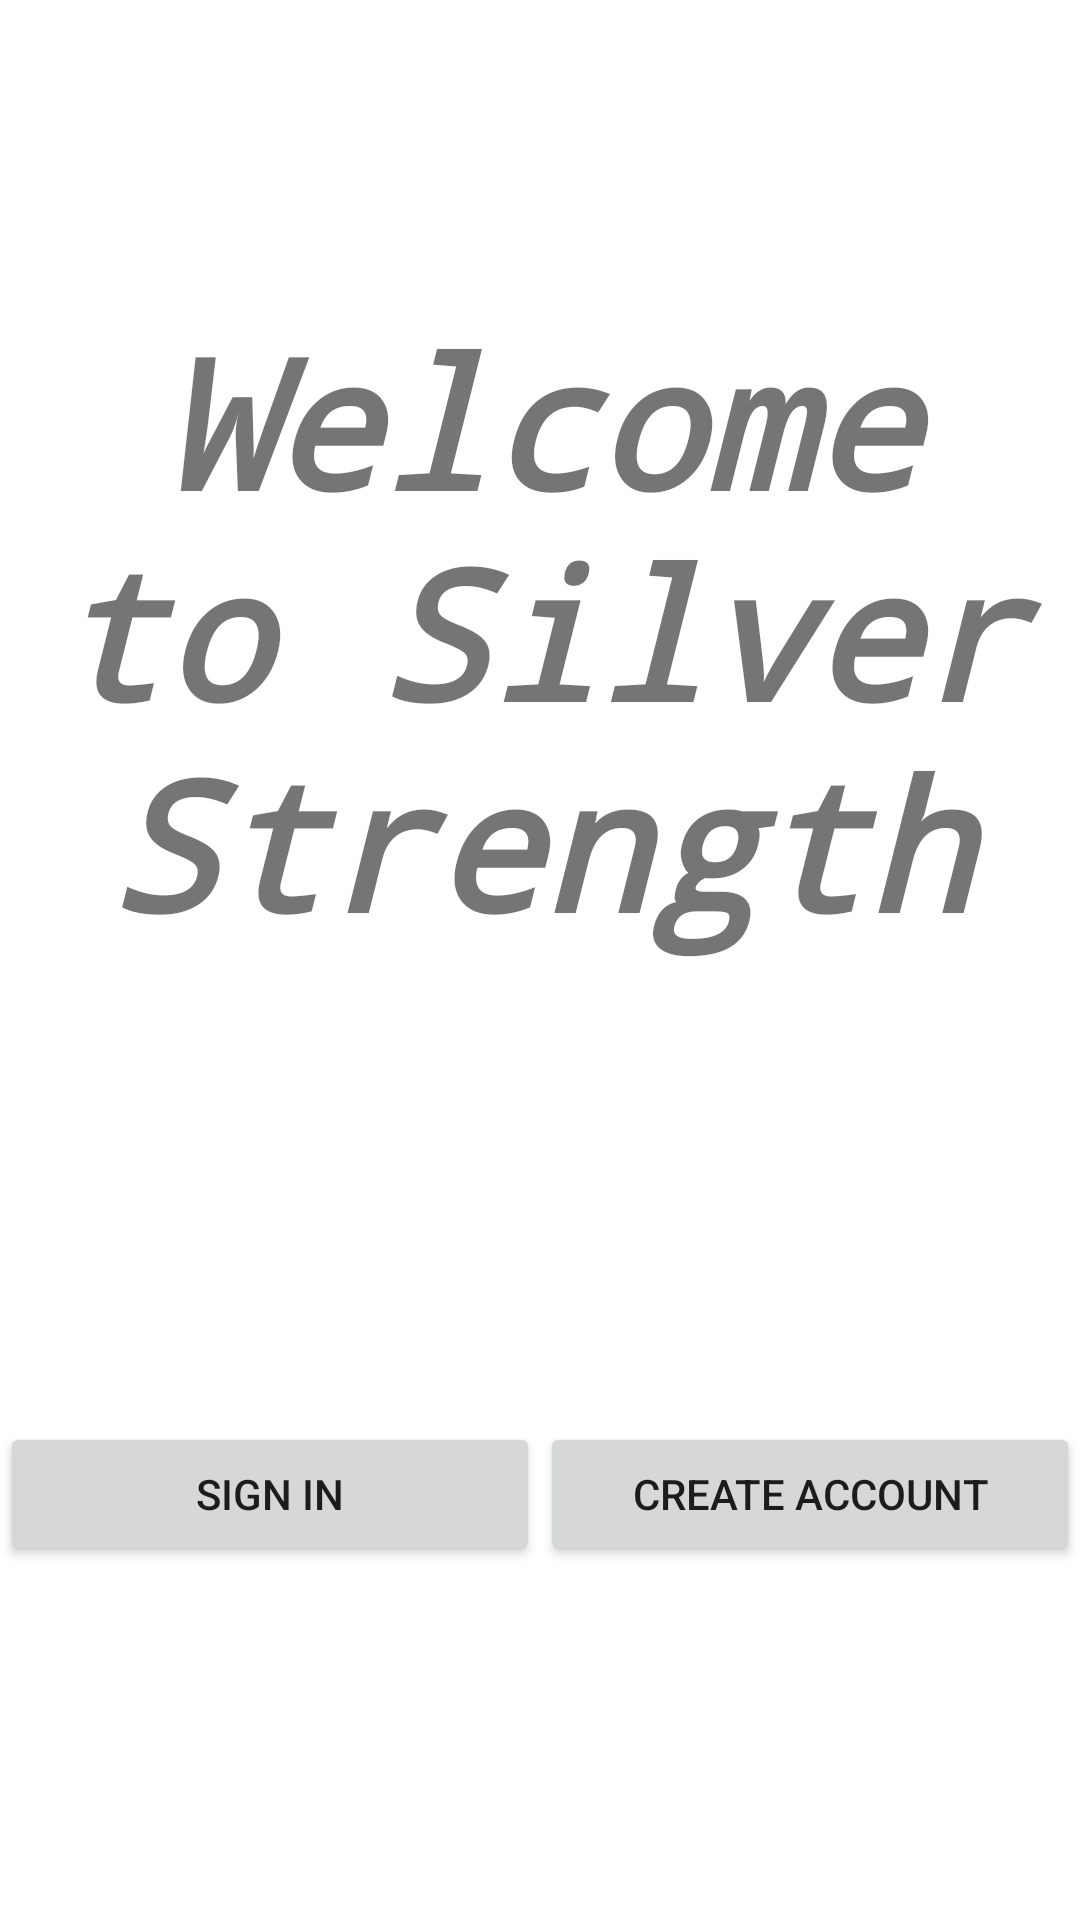

Write the Android layout XML for this screen, with the resource values it uses.
<!-- AndroidManifest.xml: application theme Theme.TheExerciseEnablingAppForTheElderly_ThirdYearProject -->
<!-- res/layout/activity_welcome_screen.xml -->
<?xml version="1.0" encoding="utf-8"?>
<androidx.constraintlayout.widget.ConstraintLayout
    xmlns:android="http://schemas.android.com/apk/res/android"
    xmlns:app="http://schemas.android.com/apk/res-auto"
    xmlns:tools="http://schemas.android.com/tools"
    android:layout_width="match_parent"
    android:layout_height="match_parent">

    <TextView
        android:id="@+id/welcome_text"
        android:layout_width="376dp"
        android:layout_height="238dp"
        android:layout_marginTop="100dp"
        android:fontFamily="monospace"
        android:text="Welcome to Silver Strength"
        android:textAlignment="center"
        android:textSize="60sp"
        android:textStyle="bold|italic"
        app:layout_constraintBottom_toTopOf="@+id/sign_in_button"
        app:layout_constraintEnd_toEndOf="parent"
        app:layout_constraintStart_toStartOf="parent"
        app:layout_constraintTop_toTopOf="parent" />

    <Button
        android:id="@+id/sign_in_button"
        android:layout_width="0dp"
        android:layout_height="wrap_content"
        android:layout_marginTop="136dp"
        android:text="Sign In"
        app:layout_constraintEnd_toStartOf="@+id/create_account_button"
        app:layout_constraintHorizontal_bias="0.5"
        app:layout_constraintStart_toStartOf="parent"
        app:layout_constraintTop_toBottomOf="@id/welcome_text" />

    <Button
        android:id="@+id/create_account_button"
        android:layout_width="0dp"
        android:layout_height="wrap_content"
        android:layout_marginTop="136dp"
        android:text="Create Account"
        app:layout_constraintEnd_toEndOf="parent"
        app:layout_constraintHorizontal_bias="0.5"
        app:layout_constraintStart_toEndOf="@+id/sign_in_button"
        app:layout_constraintTop_toBottomOf="@id/welcome_text" />
</androidx.constraintlayout.widget.ConstraintLayout>
<!-- resources referenced by this layout -->
<resources>
  <style name="Theme.TheExerciseEnablingAppForTheElderly_ThirdYearProject" parent="Theme.MaterialComponents.DayNight.DarkActionBar">
          
          <item name="colorPrimary">@color/purple_500</item>
          <item name="colorPrimaryVariant">@color/purple_700</item>
          <item name="colorOnPrimary">@color/white</item>
          
          <item name="colorSecondary">@color/teal_200</item>
          <item name="colorSecondaryVariant">@color/teal_700</item>
          <item name="colorOnSecondary">@color/black</item>
          
          <item name="android:statusBarColor">?attr/colorPrimaryVariant</item>
          
      </style>
  <color name="purple_500">#FF6200EE</color>
  <color name="purple_700">#FF3700B3</color>
  <color name="white">#FFFFFFFF</color>
  <color name="teal_200">#FF03DAC5</color>
  <color name="teal_700">#FF018786</color>
  <color name="black">#FF000000</color>
</resources>
